Dataset: dataset_split (GitHub, Ibad2004/plant_Disease_detection). Classes: pepper bell bacterial spot, pepper bell healthy, potato early blight, potato late blight, potato healthy, tomato bacterial spot, tomato early blight, tomato late blight, tomato leaf mold, tomato septoria leaf spot, tomato two-spotted spider mite, tomato target spot, tomato yellow leaf curl virus, tomato mosaic virus, tomato healthy.

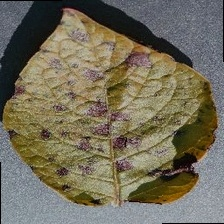
Label: potato early blight

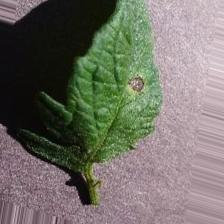
Label: tomato early blight

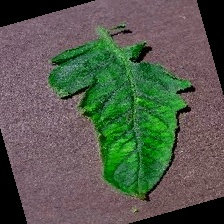
Label: tomato mosaic virus

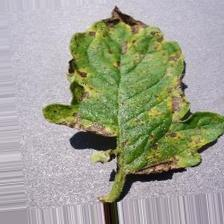
Label: tomato septoria leaf spot

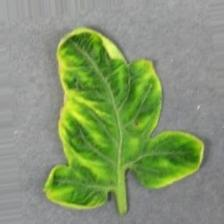
Label: tomato yellow leaf curl virus

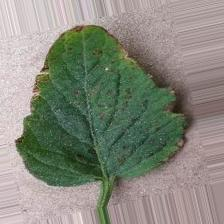
Label: tomato bacterial spot
